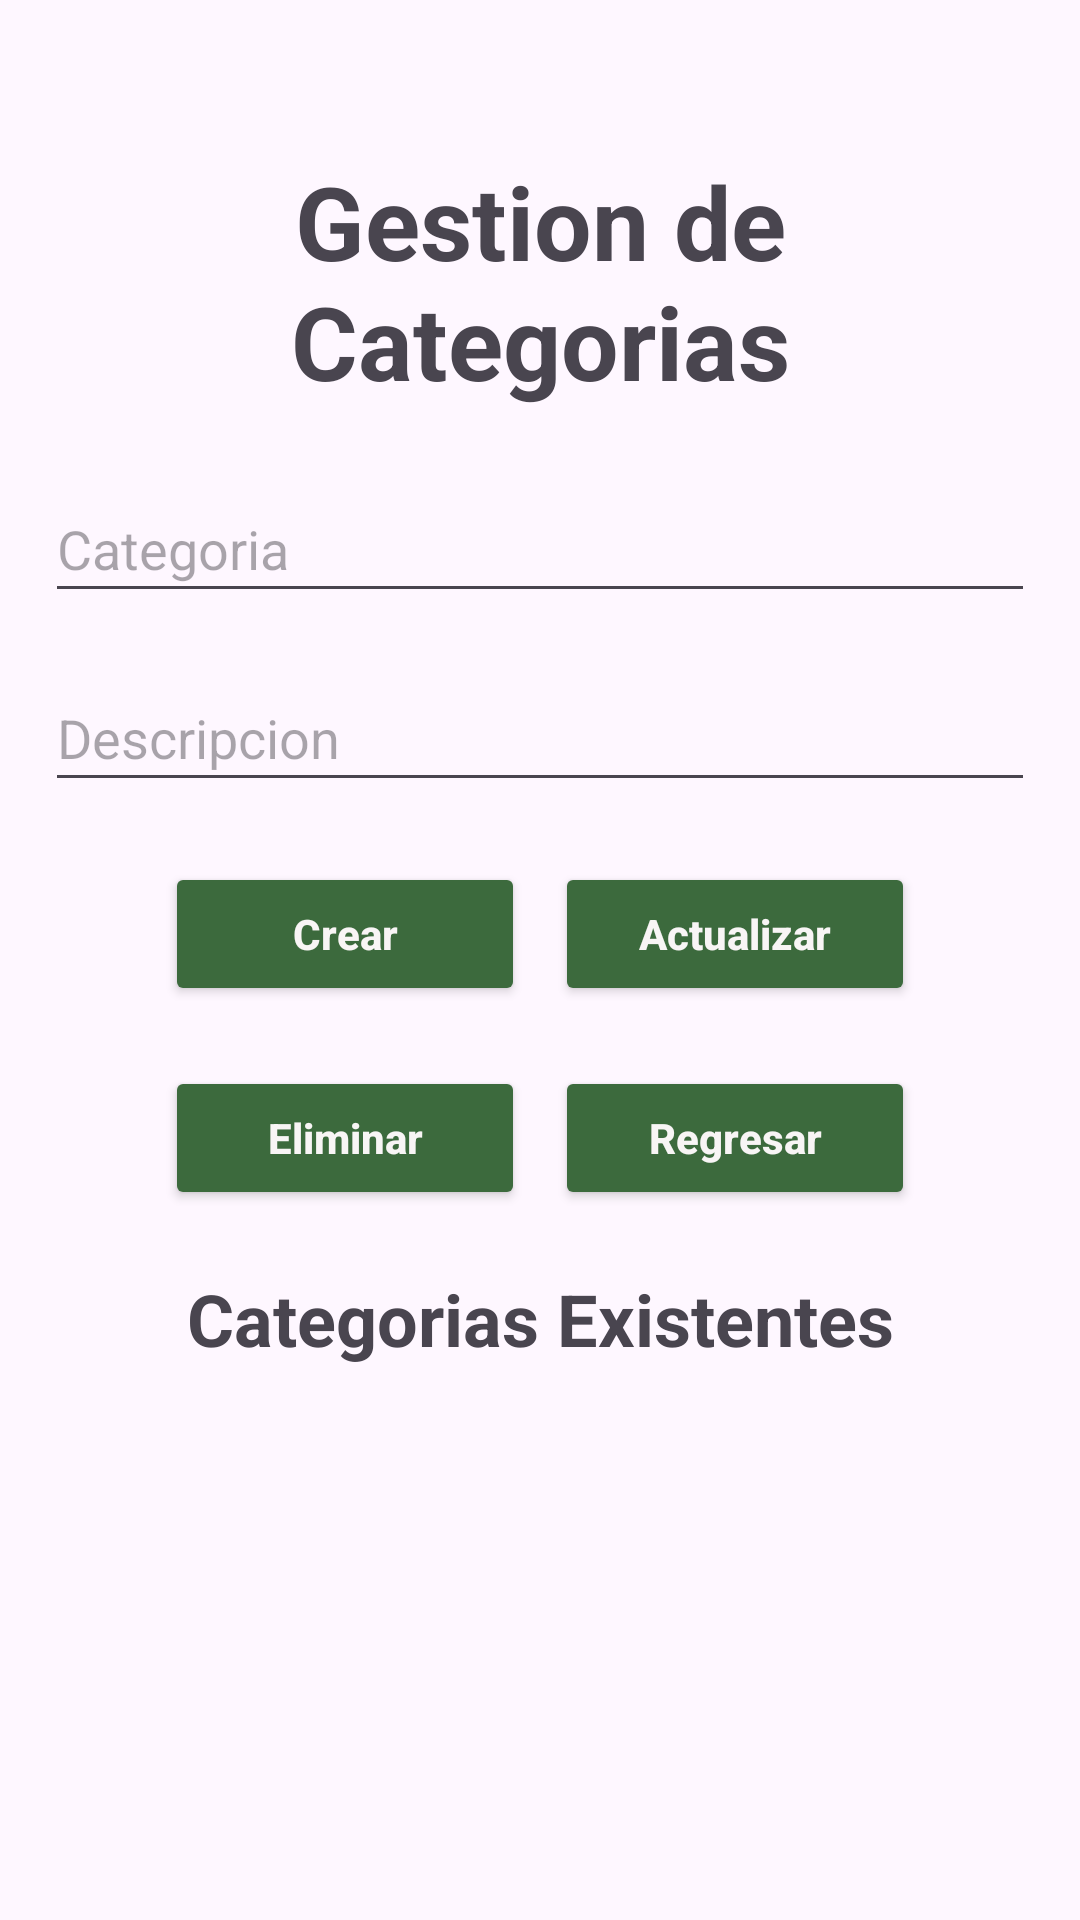

Android layout source for this screen:
<!-- AndroidManifest.xml: application theme Theme.Proyecto_El_Economico_G6 -->
<!-- res/layout/activity_categori.xml -->
<?xml version="1.0" encoding="utf-8"?>
<androidx.constraintlayout.widget.ConstraintLayout xmlns:android="http://schemas.android.com/apk/res/android"
    xmlns:app="http://schemas.android.com/apk/res-auto"
    xmlns:tools="http://schemas.android.com/tools"
    android:layout_width="match_parent"
    android:layout_height="match_parent"
    android:orientation="vertical"
    android:padding="15dp"
    tools:context=".CategoriActivity">

    <Button
        android:id="@+id/btnregresar"
        android:layout_width="120dp"
        android:layout_height="wrap_content"
        android:layout_marginTop="20dp"
        android:layout_marginEnd="40dp"
        android:layout_weight="1"
        android:backgroundTint="#3C6A3D"
        android:text="Regresar"
        android:textAppearance="@style/TextAppearance.AppCompat.Body2"
        android:textColor="#F8F5F5"
        android:textStyle="bold"
        app:layout_constraintEnd_toEndOf="parent"
        app:layout_constraintTop_toBottomOf="@+id/btnactualizar" />

    <Button
        android:id="@+id/btnLimpiarCate"
        android:layout_width="120dp"
        android:layout_height="wrap_content"
        android:layout_marginTop="10dp"
        android:layout_marginBottom="5dp"
        android:layout_weight="1"
        android:backgroundTint="#3C6A3D"
        android:text="Limpiar"
        android:textAppearance="@style/TextAppearance.AppCompat.Body2"
        android:textColor="#F8F5F5"
        android:textStyle="bold"
        app:layout_constraintBottom_toBottomOf="parent"
        app:layout_constraintEnd_toEndOf="parent"
        app:layout_constraintStart_toStartOf="parent"
        app:layout_constraintTop_toBottomOf="@+id/listcategorias" />

    <Button
        android:id="@+id/btnactualizar"
        android:layout_width="120dp"
        android:layout_height="wrap_content"
        android:layout_marginTop="20dp"
        android:layout_marginEnd="40dp"
        android:layout_weight="1"
        android:backgroundTint="#3C6A3D"
        android:text="Actualizar"
        android:textAppearance="@style/TextAppearance.AppCompat.Body2"
        android:textColor="#F8F5F5"
        android:textStyle="bold"
        app:layout_constraintEnd_toEndOf="parent"
        app:layout_constraintTop_toBottomOf="@+id/txtdescripcion" />

    <EditText
        android:id="@+id/txtdescripcion"
        android:layout_width="match_parent"
        android:layout_height="wrap_content"
        android:layout_marginTop="15dp"
        android:layout_weight="10"
        android:ems="10"
        android:hint="Descripcion"
        android:minHeight="48dp"
        android:paddingTop="12dp"
        app:layout_constraintEnd_toEndOf="parent"
        app:layout_constraintHorizontal_bias="0.448"
        app:layout_constraintStart_toStartOf="parent"
        app:layout_constraintTop_toBottomOf="@+id/txtcategoria" />

    <EditText
        android:id="@+id/txtcategoria"
        android:layout_width="match_parent"
        android:layout_height="wrap_content"
        android:layout_marginTop="20dp"
        android:layout_weight="10"
        android:ems="10"
        android:hint="Categoria"
        android:minHeight="48dp"
        android:paddingTop="12dp"
        app:layout_constraintEnd_toEndOf="parent"
        app:layout_constraintHorizontal_bias="0.517"
        app:layout_constraintStart_toStartOf="parent"
        app:layout_constraintTop_toBottomOf="@+id/lblInicio" />

    <TextView
        android:id="@+id/lblInicio"
        android:layout_width="match_parent"
        android:layout_height="wrap_content"
        android:layout_marginStart="25dp"
        android:layout_marginTop="36dp"
        android:layout_marginEnd="25dp"
        android:layout_weight="1"
        android:text="Gestion de Categorias"
        android:textAlignment="center"
        android:textSize="34sp"
        android:textStyle="bold"
        app:layout_constraintEnd_toEndOf="parent"
        app:layout_constraintHorizontal_bias="0.0"
        app:layout_constraintStart_toStartOf="parent"
        app:layout_constraintTop_toTopOf="parent" />


    <Button
        android:id="@+id/btncrear"
        android:layout_width="120dp"
        android:layout_height="wrap_content"
        android:layout_marginStart="40dp"
        android:layout_marginTop="20dp"
        android:layout_weight="1"
        android:backgroundTint="#3C6A3D"
        android:text="Crear"
        android:textAppearance="@style/TextAppearance.AppCompat.Body2"
        android:textColor="#F8F5F5"
        android:textStyle="bold"
        app:layout_constraintStart_toStartOf="parent"
        app:layout_constraintTop_toBottomOf="@+id/txtdescripcion" />

    <Button
        android:id="@+id/btneliminar"
        android:layout_width="120dp"
        android:layout_height="wrap_content"
        android:layout_marginStart="40dp"
        android:layout_marginTop="20dp"
        android:layout_weight="1"
        android:backgroundTint="#3C6A3D"
        android:text="Eliminar"
        android:textAppearance="@style/TextAppearance.AppCompat.Body2"
        android:textColor="#F8F5F5"
        android:textStyle="bold"
        app:layout_constraintStart_toStartOf="parent"
        app:layout_constraintTop_toBottomOf="@+id/btncrear" />

    <ListView
        android:id="@+id/listcategorias"
        android:layout_width="374dp"
        android:layout_height="193dp"
        app:layout_constraintEnd_toEndOf="parent"
        app:layout_constraintHorizontal_bias="0.615"
        app:layout_constraintStart_toStartOf="parent"
        app:layout_constraintTop_toBottomOf="@+id/textView11" />

    <TextView
        android:id="@+id/textView11"
        android:layout_width="wrap_content"
        android:layout_height="wrap_content"
        android:layout_marginTop="20dp"
        android:text="Categorias Existentes"
        android:textAlignment="center"
        android:textSize="24sp"
        android:textStyle="bold"
        app:layout_constraintEnd_toEndOf="parent"
        app:layout_constraintStart_toStartOf="parent"
        app:layout_constraintTop_toBottomOf="@+id/btneliminar" />

</androidx.constraintlayout.widget.ConstraintLayout>
<!-- resources referenced by this layout -->
<resources>
  <style name="Theme.Proyecto_El_Economico_G6" parent="Base.Theme.Proyecto_El_Economico_G6" />
  <style name="Base.Theme.Proyecto_El_Economico_G6" parent="Theme.Material3.DayNight.NoActionBar">
          
          
      </style>
</resources>
